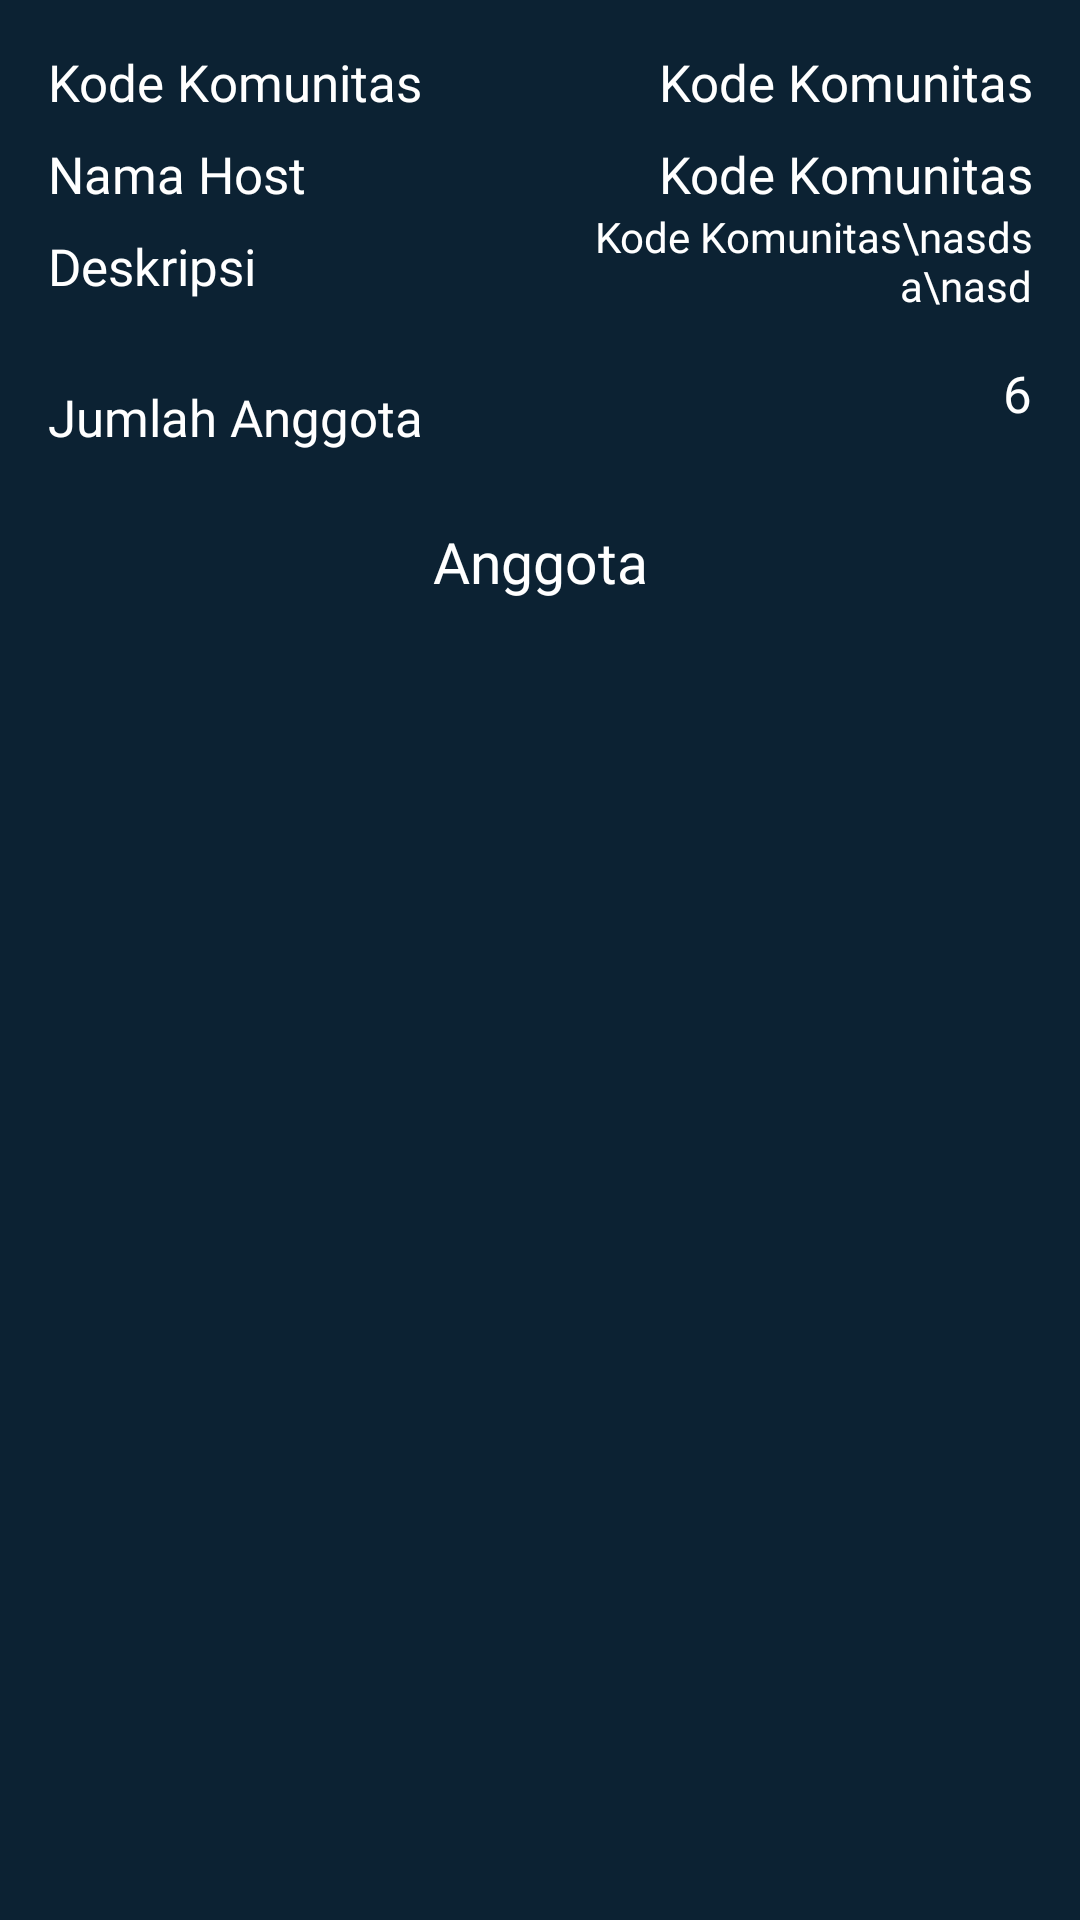

Write the Android layout XML for this screen, with the resource values it uses.
<!-- AndroidManifest.xml: application theme Theme.CapsstoneBangkit -->
<!-- res/layout/fragment_community_member.xml -->
<?xml version="1.0" encoding="utf-8"?>
<androidx.constraintlayout.widget.ConstraintLayout xmlns:android="http://schemas.android.com/apk/res/android"
    xmlns:tools="http://schemas.android.com/tools"
    android:layout_width="match_parent"
    android:layout_height="match_parent"
    xmlns:app="http://schemas.android.com/apk/res-auto"
    android:background="@color/dark"
    tools:context=".ui.community.member.CommunityMemberFragment">

    <androidx.constraintlayout.widget.Guideline
        android:id="@+id/guideline4"
        android:layout_width="0dp"
        android:layout_height="0dp"
        android:orientation="vertical"
        app:layout_constraintGuide_percent="0.5" />

    <TextView
        android:id="@+id/textView12"
        android:layout_width="0dp"
        android:layout_height="wrap_content"
        android:layout_marginStart="16dp"
        android:layout_marginTop="16dp"
        android:layout_marginEnd="16dp"
        android:text="Kode Komunitas"
        android:fontFamily="@font/poppins_bold"
        android:textColor="@color/white"
        android:textSize="17sp"
        app:layout_constraintEnd_toStartOf="@+id/guideline4"
        app:layout_constraintHorizontal_bias="0.0"
        app:layout_constraintStart_toStartOf="parent"
        app:layout_constraintTop_toTopOf="parent" />

    <TextView
        android:id="@+id/tv_token"
        android:layout_width="0dp"
        android:layout_height="wrap_content"
        android:layout_marginStart="16dp"
        android:layout_marginTop="16dp"
        android:layout_marginEnd="16dp"
        android:fontFamily="@font/poppins_medium"
        android:text="Kode Komunitas"
        android:textAlignment="textEnd"
        android:textColor="@color/white"
        android:textSize="17sp"
        app:layout_constraintEnd_toEndOf="parent"
        app:layout_constraintHorizontal_bias="0.0"
        app:layout_constraintStart_toStartOf="@+id/guideline4"
        app:layout_constraintTop_toTopOf="parent" />

    <TextView
        android:id="@+id/tv_host"
        android:layout_width="0dp"
        android:layout_height="wrap_content"
        android:layout_marginStart="16dp"
        android:layout_marginTop="8dp"
        android:layout_marginEnd="16dp"
        android:fontFamily="@font/poppins_medium"
        android:text="Kode Komunitas"
        android:textAlignment="textEnd"
        android:textColor="@color/white"
        android:textSize="17sp"
        app:layout_constraintEnd_toEndOf="parent"
        app:layout_constraintHorizontal_bias="0.0"
        app:layout_constraintStart_toStartOf="@+id/guideline4"
        app:layout_constraintTop_toBottomOf="@+id/tv_token" />

    <TextView
        android:id="@+id/tv_jumlah_anggota"
        android:layout_width="0dp"
        android:layout_height="wrap_content"
        android:layout_marginStart="16dp"
        android:layout_marginEnd="16dp"
        android:fontFamily="@font/poppins_medium"
        android:text="6"
        android:textAlignment="textEnd"
        android:textColor="@color/white"
        android:textSize="17sp"
        app:layout_constraintEnd_toEndOf="parent"
        app:layout_constraintHorizontal_bias="0.0"
        app:layout_constraintStart_toStartOf="@+id/guideline4"
        app:layout_constraintTop_toBottomOf="@+id/tv_deskripsi" />

    <TextView
        android:id="@+id/tv_deskripsi"
        android:layout_width="0dp"
        android:layout_height="0dp"
        android:layout_marginStart="16dp"
        android:layout_marginEnd="16dp"
        android:fontFamily="@font/poppins_medium"
        android:maxLines="3"
        android:text="Kode Komunitas\nasdsa\nasd"
        android:textAlignment="textEnd"
        android:textColor="@color/white"
        android:textSize="14sp"
        app:layout_constraintBottom_toBottomOf="@+id/textView14"
        app:layout_constraintEnd_toEndOf="parent"
        app:layout_constraintHorizontal_bias="0.0"
        app:layout_constraintStart_toStartOf="@+id/guideline4"
        app:layout_constraintTop_toBottomOf="@+id/textView13" />

    <TextView
        android:id="@+id/textView13"
        android:layout_width="0dp"
        android:layout_height="wrap_content"
        android:layout_marginStart="16dp"
        android:layout_marginTop="8dp"
        android:layout_marginEnd="16dp"
        android:fontFamily="@font/poppins_bold"
        android:text="Nama Host"
        android:textColor="@color/white"
        android:textSize="17sp"
        app:layout_constraintEnd_toStartOf="@+id/guideline4"
        app:layout_constraintHorizontal_bias="0.0"
        app:layout_constraintStart_toStartOf="parent"
        app:layout_constraintTop_toBottomOf="@+id/textView12" />

    <TextView
        android:id="@+id/textView14"
        android:layout_width="0dp"
        android:layout_height="wrap_content"
        android:layout_marginStart="16dp"
        android:layout_marginTop="8dp"
        android:layout_marginEnd="16dp"
        android:fontFamily="@font/poppins_bold"
        android:lines="2"
        android:text="Deskripsi"
        android:textColor="@color/white"
        android:textSize="17sp"
        app:layout_constraintEnd_toStartOf="@+id/guideline4"
        app:layout_constraintHorizontal_bias="0.0"
        app:layout_constraintStart_toStartOf="parent"
        app:layout_constraintTop_toBottomOf="@+id/textView13" />

    <TextView
        android:id="@+id/textView15"
        android:layout_width="0dp"
        android:layout_height="wrap_content"
        android:layout_marginStart="16dp"
        android:layout_marginTop="8dp"
        android:layout_marginEnd="16dp"
        android:fontFamily="@font/poppins_bold"
        android:text="Jumlah Anggota"
        android:textColor="@color/white"
        android:textSize="17sp"
        app:layout_constraintEnd_toStartOf="@+id/guideline4"
        app:layout_constraintHorizontal_bias="0.0"
        app:layout_constraintStart_toStartOf="parent"
        app:layout_constraintTop_toBottomOf="@+id/textView14" />

    <TextView
        android:id="@+id/textView20"
        android:layout_width="0dp"
        android:layout_height="wrap_content"
        android:layout_marginStart="16dp"
        android:layout_marginTop="24dp"
        android:layout_marginEnd="16dp"
        android:fontFamily="@font/poppins_bold"
        android:text="Anggota"
        android:textAlignment="center"
        android:textColor="@color/white"
        android:textSize="19sp"
        app:layout_constraintEnd_toEndOf="parent"
        app:layout_constraintHorizontal_bias="0.0"
        app:layout_constraintStart_toStartOf="parent"
        app:layout_constraintTop_toBottomOf="@+id/textView15" />

    <androidx.recyclerview.widget.RecyclerView
        android:id="@+id/rv_member"
        android:layout_width="0dp"
        android:layout_height="wrap_content"
        android:layout_marginTop="8dp"
        app:layout_constraintBottom_toBottomOf="parent"
        app:layout_constraintEnd_toEndOf="parent"
        app:layout_constraintHorizontal_bias="1.0"
        app:layout_constraintStart_toStartOf="parent"
        app:layout_constraintTop_toBottomOf="@+id/textView20"
        app:layout_constraintVertical_bias="0.0" />


</androidx.constraintlayout.widget.ConstraintLayout>
<!-- resources referenced by this layout -->
<resources>
  <color name="dark">#0C2233</color>
  <color name="white">#FFFFFFFF</color>
  <style name="Theme.CapsstoneBangkit" parent="Theme.MaterialComponents.Light.NoActionBar">
          
          <item name="colorPrimary">@color/dark</item>
          <item name="colorPrimaryVariant">@color/dark_2</item>
          <item name="colorOnPrimary">@color/white</item>
          
          <item name="colorSecondary">@color/dark</item>
          <item name="colorSecondaryVariant">@color/light_2</item>
          <item name="colorOnSecondary">@color/black</item>
          
          <item name="android:statusBarColor">?attr/colorPrimary</item>
          <item name="android:navigationBarColor">?attr/colorPrimary</item>
          
      </style>
  <color name="dark_2">#065471</color>
  <color name="light_2">#FFC045</color>
  <color name="black">#FF000000</color>
</resources>
